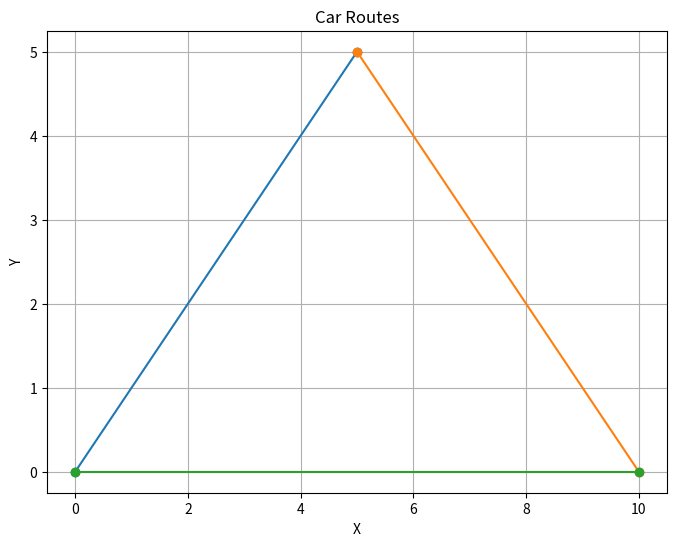

Recreate this plot in Python.
import matplotlib.pyplot as plt

def get_route_coordinates(route_number):
    if route_number == 1:
        return ((0, 0), (5, 5))
    elif route_number == 2:
        return ((5, 5), (10, 0))
    elif route_number == 3:
        return ((10, 0), (0, 0))
    else:
        print("Invalid route number. Please enter a number between 1 and 3.")
        return None

def plot_routes(route_numbers):
    plt.figure(figsize=(8, 6))

    for route_number in route_numbers:
        start_point, end_point = get_route_coordinates(route_number)
        start_x, start_y = start_point
        end_x, end_y = end_point
        plt.plot([start_x, end_x], [start_y, end_y], marker='o', linestyle='-')

    plt.xlabel('X')
    plt.ylabel('Y')
    plt.title('Car Routes')
    plt.grid(True)
    plt.show()

if __name__=='__main__':
    route_number = 1
    start_point, end_point = get_route_coordinates(route_number)
    print("Route", route_number, "coordinates:")
    print("Start point:", start_point, start_point[0], start_point[1])
    print("End point:", end_point, end_point[0],end_point[1])
    routes = [1, 2,3]
    plot_routes(routes)
